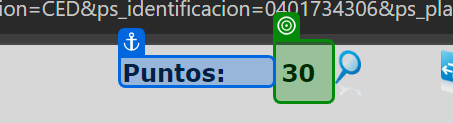
Task: Prueba tecnica
Workflow: ExtraerInfoLicenciaAnt

Step 1: get-text

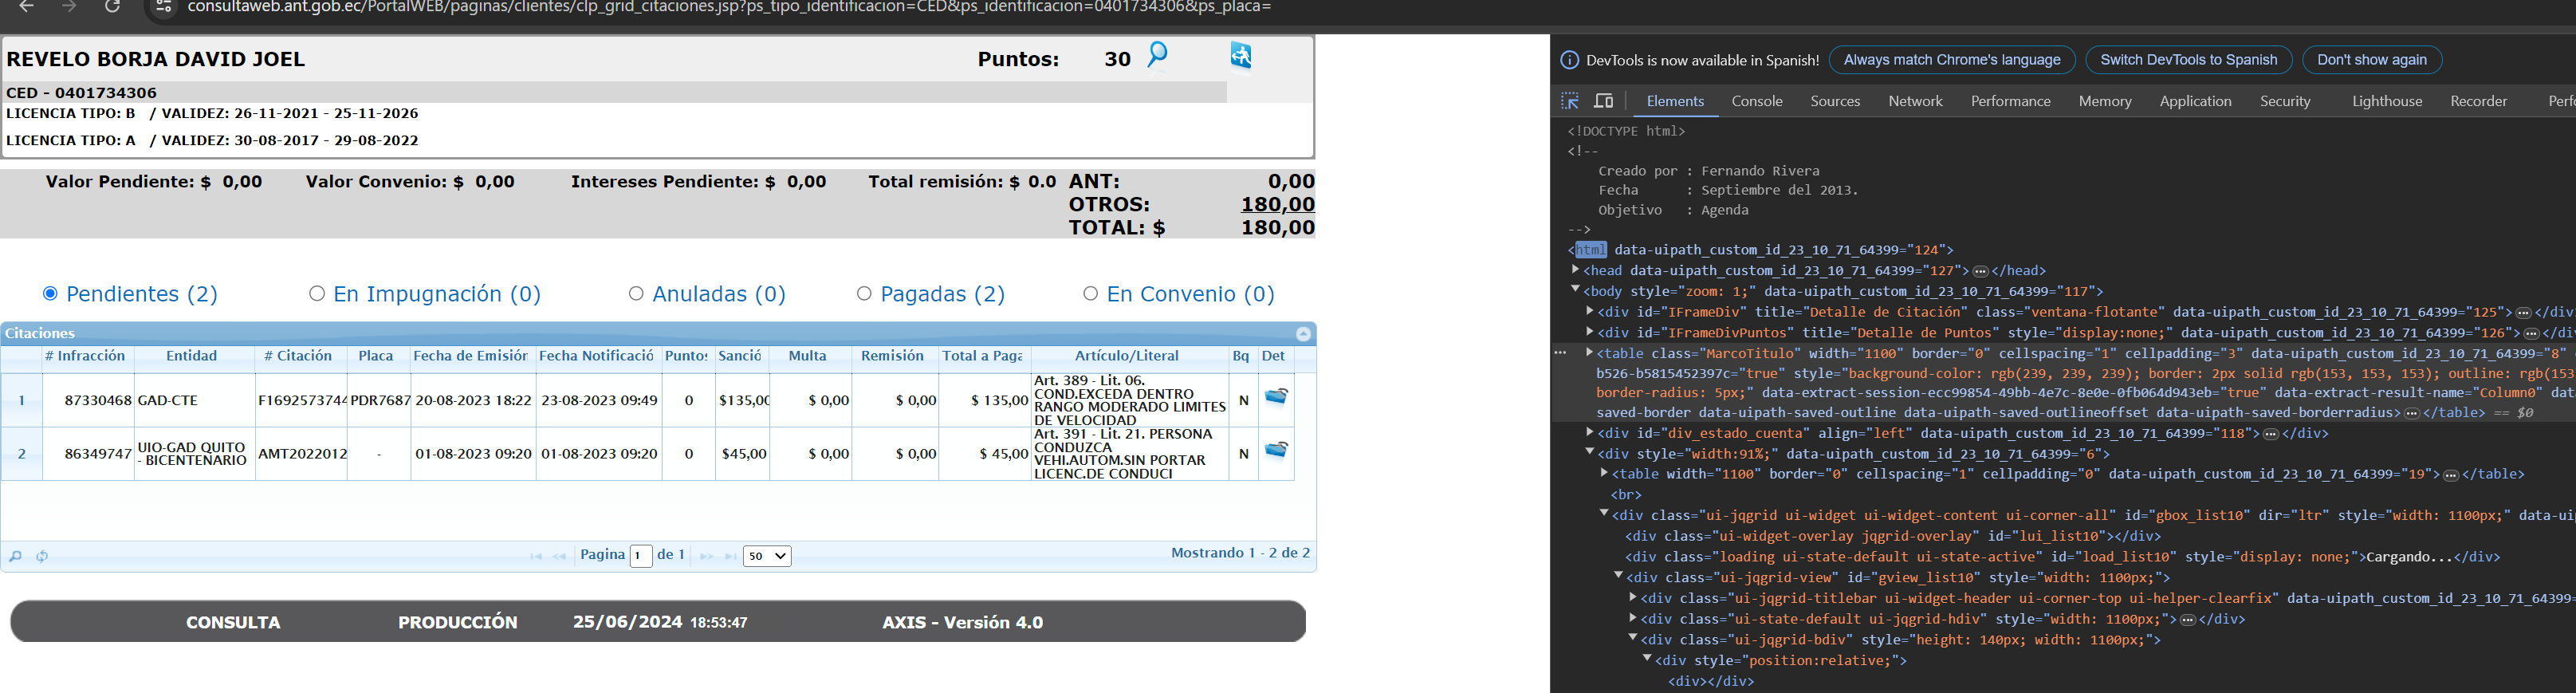
Step 2: get-text